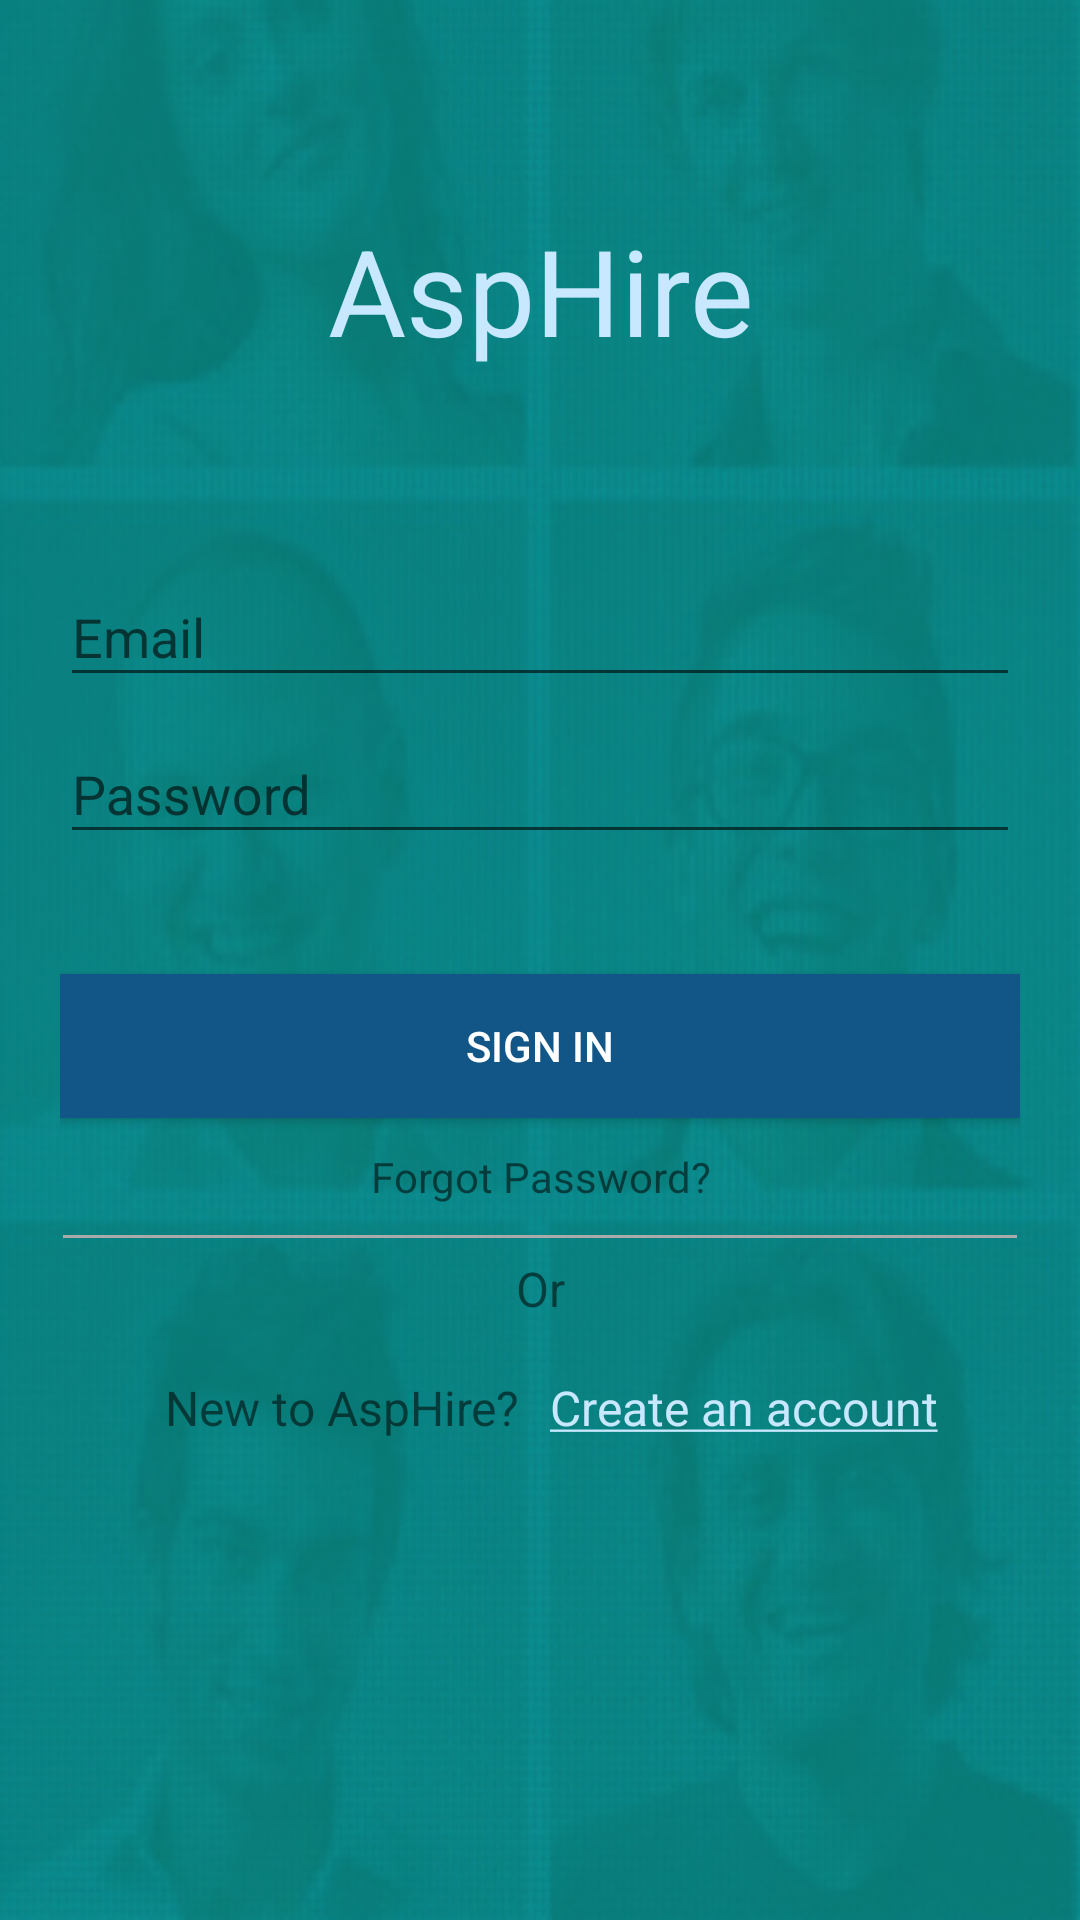

Here is an Android app screen rendered from its layout file. Give the layout XML and the strings, colors and styles it references.
<!-- AndroidManifest.xml: application theme SampleTheme -->
<!-- res/layout/signin_layout.xml -->
<android.support.design.widget.CoordinatorLayout xmlns:android="http://schemas.android.com/apk/res/android"
    android:layout_width="match_parent"
    android:layout_height="match_parent"
    android:background="@drawable/asphire">

    <TextView
        android:id="@+id/logo"
        android:layout_width="match_parent"
        android:layout_height="170dp"
        android:layout_marginTop="30dp"
        android:text="@string/app_name"
        android:textAlignment="center"
        android:fontFamily="sans-serif"
        android:textSize="40dp"
        android:paddingTop="40dp"
        android:textColor="@color/colorAccent"/>

    <LinearLayout
        android:layout_width="fill_parent"
        android:layout_height="wrap_content"
        android:layout_marginTop="160dp"
        android:orientation="vertical"
        android:paddingLeft="20dp"
        android:paddingRight="20dp"
        android:paddingTop="20dp">

        <android.support.design.widget.TextInputLayout
            android:id="@+id/signin_email"
            android:layout_width="match_parent"
            android:layout_height="wrap_content">

            <EditText
                android:id="@+id/enter_email"
                android:layout_width="match_parent"
                android:layout_height="wrap_content"
                android:inputType="textEmailAddress"
                android:hint="@string/hint_email" />
        </android.support.design.widget.TextInputLayout>

        <android.support.design.widget.TextInputLayout
            android:id="@+id/signin_password"
            android:layout_width="match_parent"
            android:layout_height="wrap_content">

            <EditText
                android:id="@+id/enter_password"
                android:layout_width="match_parent"
                android:layout_height="wrap_content"
                android:inputType="textPassword"
                android:hint="@string/hint_password" />
        </android.support.design.widget.TextInputLayout>

        <Button android:id="@+id/signin"
            android:layout_width="fill_parent"
            android:layout_height="wrap_content"
            android:text="@string/signin_button"
            android:background="#125688"
            android:layout_marginTop="40dp"
            android:textColor="@android:color/white"/>

        <TextView
            android:id="@+id/forgot_password"
            android:layout_width="match_parent"
            android:layout_height="wrap_content"
            android:text="Forgot Password?"
            android:textAlignment="center"
            android:layout_marginTop="10dp"
            android:textSize="14dp"/>

        <View
            android:layout_width="fill_parent"
            android:layout_height="1dp"
            android:layout_marginTop="10dp"
            android:layout_marginRight="1dp"
            android:layout_marginLeft="1dp"
            android:background="@android:color/darker_gray"/>

        <TextView
            android:layout_width="match_parent"
            android:layout_height="wrap_content"
            android:text="Or"
            android:textAlignment="center"
            android:layout_marginTop="6dp"
            android:textSize="16dp"/>

        <RelativeLayout
            android:layout_width="match_parent"
            android:layout_height="wrap_content"
            android:layout_marginTop="10dp">

        <TextView
            android:id="@+id/newuser"
            android:layout_width="wrap_content"
            android:layout_height="wrap_content"
            android:layout_marginRight="10dp"
            android:layout_marginLeft="35dp"
            android:text="New to AspHire?"
            android:layout_marginTop="8dp"
            android:textSize="16dp"/>

            <TextView
                android:id="@+id/create_account"
                android:layout_width="match_parent"
                android:layout_height="wrap_content"
                android:text="@string/create_account"
                android:layout_toRightOf="@+id/newuser"
                android:layout_marginTop="8dp"
                android:textColor="#c8e8ff"
                android:textSize="16dp"/>

        </RelativeLayout>

    </LinearLayout>



</android.support.design.widget.CoordinatorLayout>
<!-- resources referenced by this layout -->
<resources>
  <color name="colorAccent">#c8e8ff</color>
  <!-- drawable asphire: jpg bitmap (drawable, 129643 bytes) -->
  <string name="app_name">AspHire</string>
  <string name="create_account"><u>Create an account</u></string>
  <string name="hint_email">Email</string>
  <string name="hint_password">Password</string>
  <string name="signin_button">Sign In</string>
  <style name="SampleTheme" parent="BaseTheme">
  
      </style>
  <style name="BaseTheme" parent="Theme.AppCompat.Light.DarkActionBar">
          <item name="windowNoTitle">true</item>
          <item name="windowActionBar">false</item>
          <item name="colorPrimary">@color/colorPrimary</item>
          <item name="colorPrimaryDark">@color/colorPrimaryDark</item>
          <item name="colorAccent">@color/colorAccent</item>
      </style>
  <color name="colorPrimary">#0A7B78</color>
  <color name="colorPrimaryDark">#0A7B78</color>
</resources>
